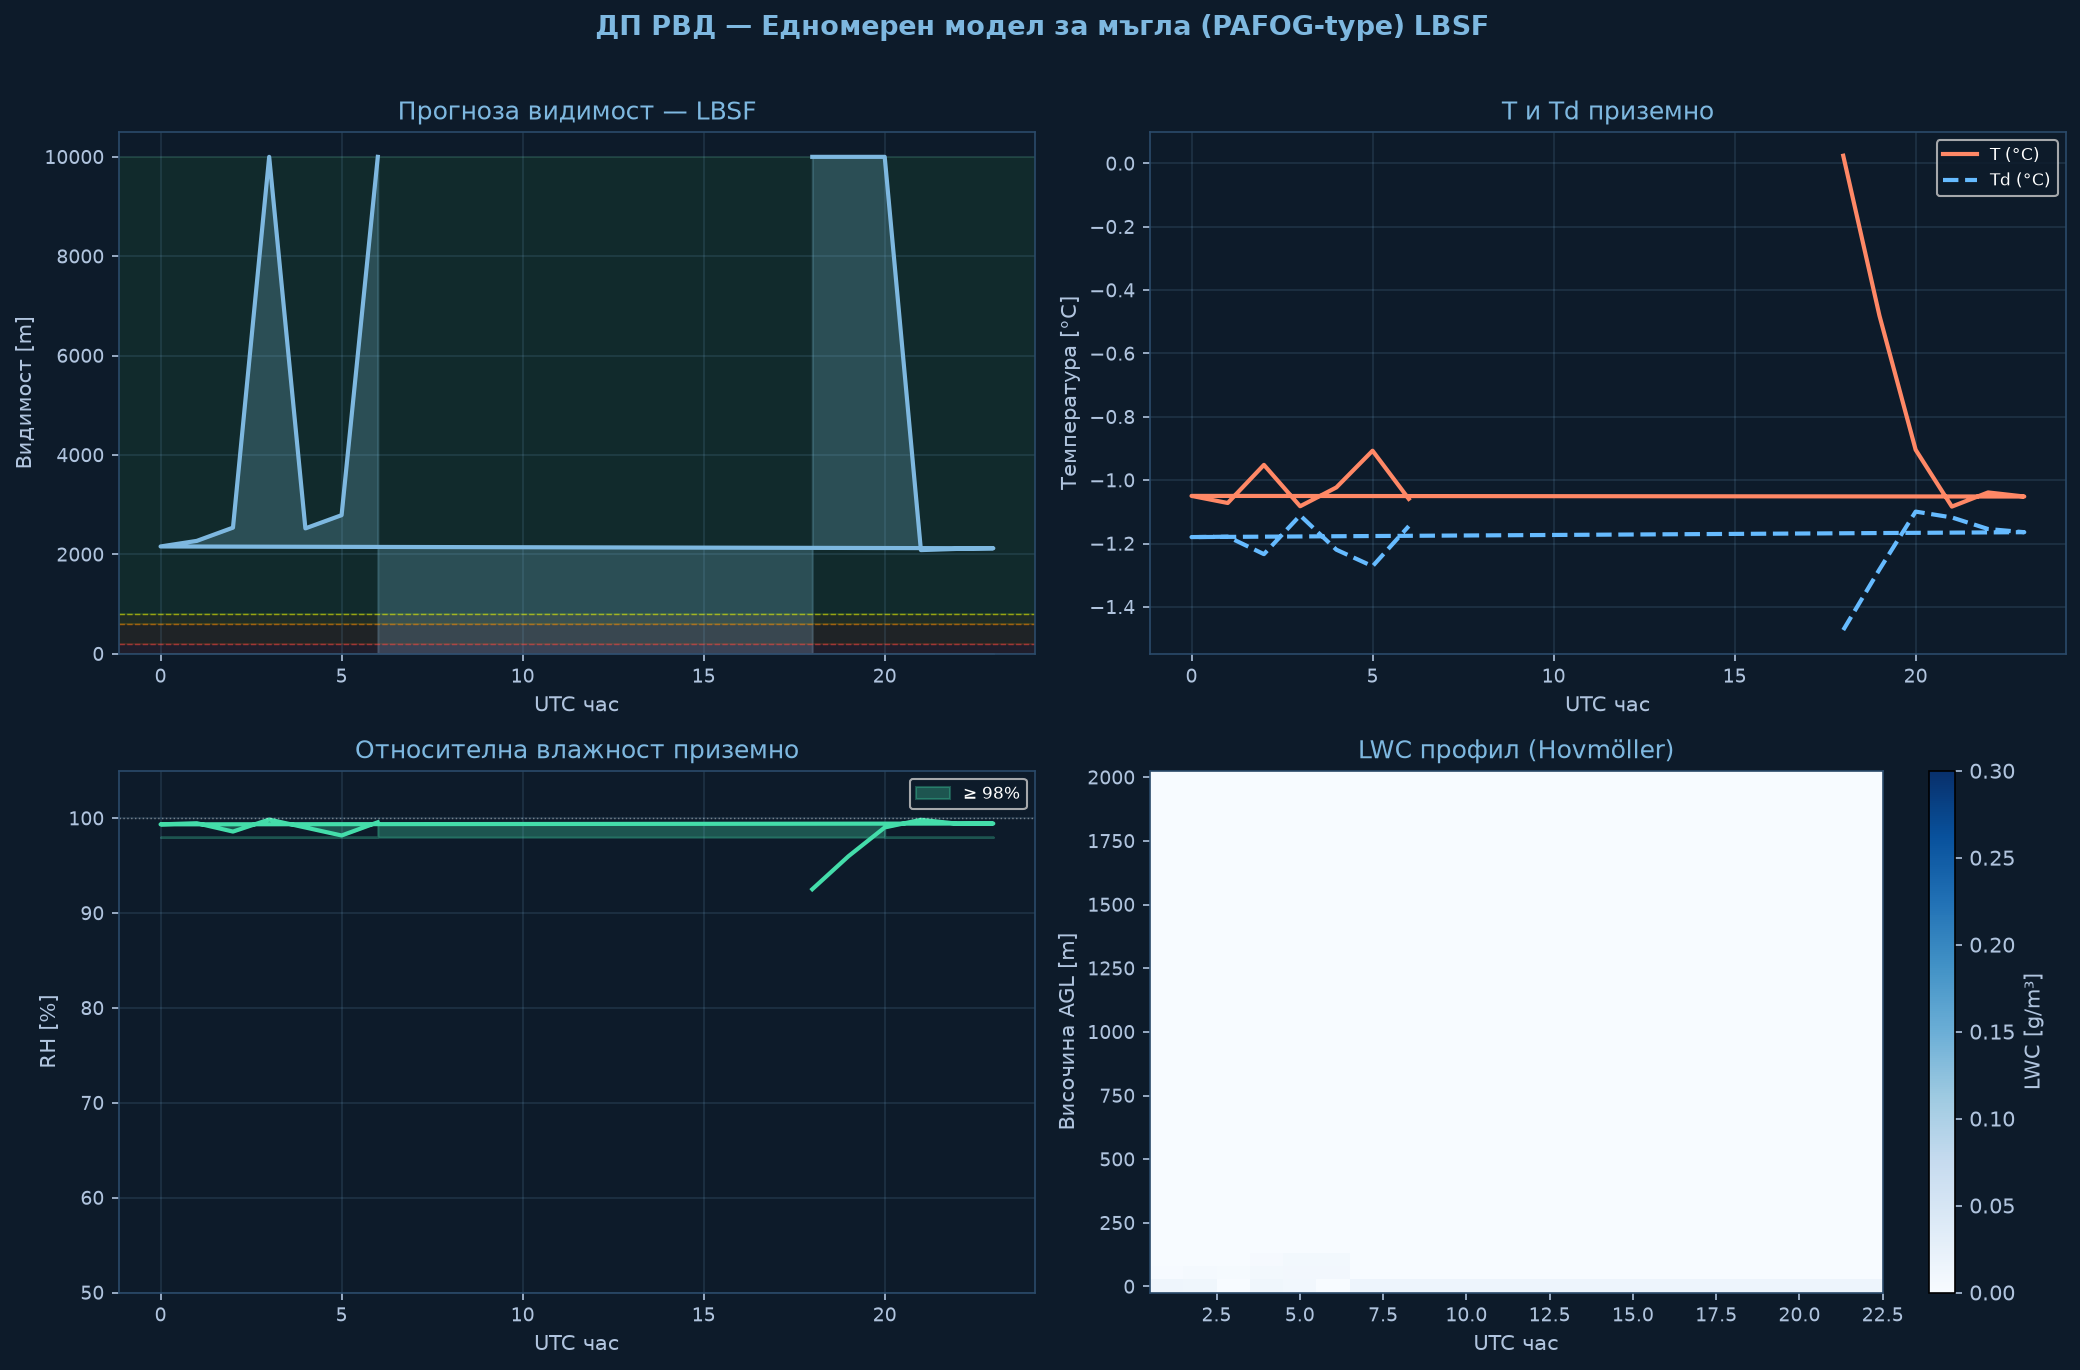

The data file committed next to this chart (first rows):
time_h, hour_utc, T_sfc_C, RH_sfc_pct, LWC_sfc_gm3, VIS_sfc_m, CAT
0.0, 18.0, 0.02, 92.5, 0.0, 10000, VFR
1.0, 19.0, -0.48, 96.0, 0.0, 10000, VFR
2.0, 20.0, -0.9, 99.0, 0.0, 10000, VFR
3.0, 21.0, -1.08, 99.8, 0.0165, 2086, VFR
4.0, 22.0, -1.04, 99.4, 0.0162, 2110, VFR
5.0, 23.0, -1.05, 99.4, 0.016, 2122, VFR
6.0, 0.0, -1.05, 99.3, 0.0156, 2159, VFR
7.0, 1.0, -1.07, 99.5, 0.0145, 2271, VFR
8.0, 2.0, -0.95, 98.6, 0.0122, 2537, VFR
9.0, 3.0, -1.08, 99.9, 0.0, 10000, VFR
10.0, 4.0, -1.02, 99.0, 0.0123, 2523, VFR
11.0, 5.0, -0.91, 98.2, 0.0105, 2789, VFR
12.0, 6.0, -1.06, 99.6, 0.0, 10000, VFR
